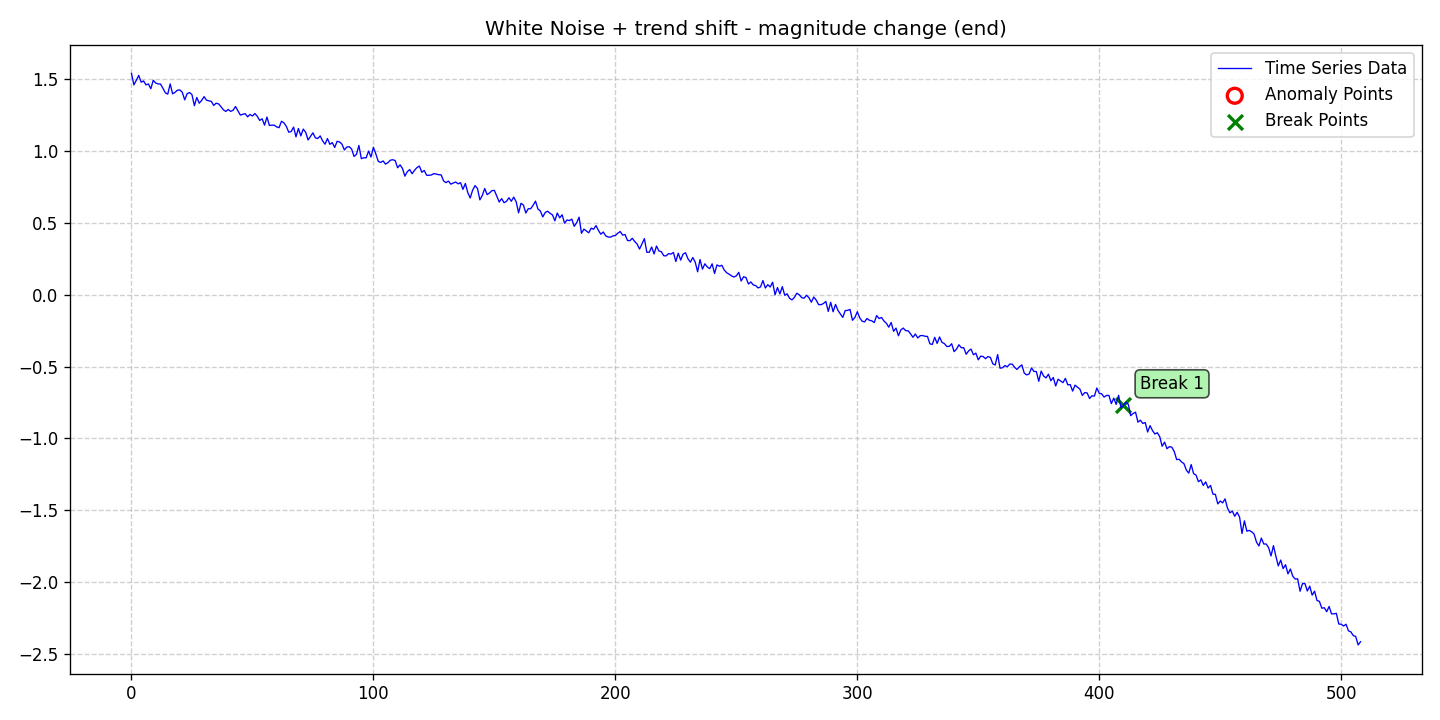

Values plotted in this chart, from the file beside it:
date, data, stationary, det_lin_up, det_lin_down, det_quad, det_cubic, det_exp, det_damped, stoc_trend, volatility, single_seas, multiple_seas, point_anom_single, point_anom_multi, collect_anom, context_anom, mean_shift, var_shift, trend_shift, point_anom_count, point_anom_location, point_anom_point, collect_anom_count
2020-01-01, 1.541, 0, 0, 0, 0, 0, 0, 0, 0, 0, 0, 0, 0, 0, 0, 0, 0, 0, 1, 0, none, , 0
2020-01-02, 1.461, 0, 0, 0, 0, 0, 0, 0, 0, 0, 0, 0, 0, 0, 0, 0, 0, 0, 1, 0, none, , 0
2020-01-03, 1.493, 0, 0, 0, 0, 0, 0, 0, 0, 0, 0, 0, 0, 0, 0, 0, 0, 0, 1, 0, none, , 0
2020-01-04, 1.527, 0, 0, 0, 0, 0, 0, 0, 0, 0, 0, 0, 0, 0, 0, 0, 0, 0, 1, 0, none, , 0
2020-01-05, 1.48, 0, 0, 0, 0, 0, 0, 0, 0, 0, 0, 0, 0, 0, 0, 0, 0, 0, 1, 0, none, , 0
2020-01-06, 1.488, 0, 0, 0, 0, 0, 0, 0, 0, 0, 0, 0, 0, 0, 0, 0, 0, 0, 1, 0, none, , 0
2020-01-07, 1.461, 0, 0, 0, 0, 0, 0, 0, 0, 0, 0, 0, 0, 0, 0, 0, 0, 0, 1, 0, none, , 0
2020-01-08, 1.467, 0, 0, 0, 0, 0, 0, 0, 0, 0, 0, 0, 0, 0, 0, 0, 0, 0, 1, 0, none, , 0
2020-01-09, 1.434, 0, 0, 0, 0, 0, 0, 0, 0, 0, 0, 0, 0, 0, 0, 0, 0, 0, 1, 0, none, , 0
2020-01-10, 1.493, 0, 0, 0, 0, 0, 0, 0, 0, 0, 0, 0, 0, 0, 0, 0, 0, 0, 1, 0, none, , 0
2020-01-11, 1.474, 0, 0, 0, 0, 0, 0, 0, 0, 0, 0, 0, 0, 0, 0, 0, 0, 0, 1, 0, none, , 0
2020-01-12, 1.467, 0, 0, 0, 0, 0, 0, 0, 0, 0, 0, 0, 0, 0, 0, 0, 0, 0, 1, 0, none, , 0
2020-01-13, 1.467, 0, 0, 0, 0, 0, 0, 0, 0, 0, 0, 0, 0, 0, 0, 0, 0, 0, 1, 0, none, , 0
2020-01-14, 1.437, 0, 0, 0, 0, 0, 0, 0, 0, 0, 0, 0, 0, 0, 0, 0, 0, 0, 1, 0, none, , 0
2020-01-15, 1.405, 0, 0, 0, 0, 0, 0, 0, 0, 0, 0, 0, 0, 0, 0, 0, 0, 0, 1, 0, none, , 0
2020-01-16, 1.396, 0, 0, 0, 0, 0, 0, 0, 0, 0, 0, 0, 0, 0, 0, 0, 0, 0, 1, 0, none, , 0
2020-01-17, 1.468, 0, 0, 0, 0, 0, 0, 0, 0, 0, 0, 0, 0, 0, 0, 0, 0, 0, 1, 0, none, , 0
2020-01-18, 1.398, 0, 0, 0, 0, 0, 0, 0, 0, 0, 0, 0, 0, 0, 0, 0, 0, 0, 1, 0, none, , 0
2020-01-19, 1.409, 0, 0, 0, 0, 0, 0, 0, 0, 0, 0, 0, 0, 0, 0, 0, 0, 0, 1, 0, none, , 0
2020-01-20, 1.424, 0, 0, 0, 0, 0, 0, 0, 0, 0, 0, 0, 0, 0, 0, 0, 0, 0, 1, 0, none, , 0
2020-01-21, 1.425, 0, 0, 0, 0, 0, 0, 0, 0, 0, 0, 0, 0, 0, 0, 0, 0, 0, 1, 0, none, , 0
2020-01-22, 1.409, 0, 0, 0, 0, 0, 0, 0, 0, 0, 0, 0, 0, 0, 0, 0, 0, 0, 1, 0, none, , 0
2020-01-23, 1.356, 0, 0, 0, 0, 0, 0, 0, 0, 0, 0, 0, 0, 0, 0, 0, 0, 0, 1, 0, none, , 0
2020-01-24, 1.399, 0, 0, 0, 0, 0, 0, 0, 0, 0, 0, 0, 0, 0, 0, 0, 0, 0, 1, 0, none, , 0
2020-01-25, 1.407, 0, 0, 0, 0, 0, 0, 0, 0, 0, 0, 0, 0, 0, 0, 0, 0, 0, 1, 0, none, , 0
2020-01-26, 1.393, 0, 0, 0, 0, 0, 0, 0, 0, 0, 0, 0, 0, 0, 0, 0, 0, 0, 1, 0, none, , 0
2020-01-27, 1.316, 0, 0, 0, 0, 0, 0, 0, 0, 0, 0, 0, 0, 0, 0, 0, 0, 0, 1, 0, none, , 0
2020-01-28, 1.373, 0, 0, 0, 0, 0, 0, 0, 0, 0, 0, 0, 0, 0, 0, 0, 0, 0, 1, 0, none, , 0
2020-01-29, 1.333, 0, 0, 0, 0, 0, 0, 0, 0, 0, 0, 0, 0, 0, 0, 0, 0, 0, 1, 0, none, , 0
2020-01-30, 1.352, 0, 0, 0, 0, 0, 0, 0, 0, 0, 0, 0, 0, 0, 0, 0, 0, 0, 1, 0, none, , 0
2020-01-31, 1.379, 0, 0, 0, 0, 0, 0, 0, 0, 0, 0, 0, 0, 0, 0, 0, 0, 0, 1, 0, none, , 0
2020-02-01, 1.354, 0, 0, 0, 0, 0, 0, 0, 0, 0, 0, 0, 0, 0, 0, 0, 0, 0, 1, 0, none, , 0
2020-02-02, 1.35, 0, 0, 0, 0, 0, 0, 0, 0, 0, 0, 0, 0, 0, 0, 0, 0, 0, 1, 0, none, , 0
2020-02-03, 1.345, 0, 0, 0, 0, 0, 0, 0, 0, 0, 0, 0, 0, 0, 0, 0, 0, 0, 1, 0, none, , 0
2020-02-04, 1.318, 0, 0, 0, 0, 0, 0, 0, 0, 0, 0, 0, 0, 0, 0, 0, 0, 0, 1, 0, none, , 0
2020-02-05, 1.333, 0, 0, 0, 0, 0, 0, 0, 0, 0, 0, 0, 0, 0, 0, 0, 0, 0, 1, 0, none, , 0
2020-02-06, 1.329, 0, 0, 0, 0, 0, 0, 0, 0, 0, 0, 0, 0, 0, 0, 0, 0, 0, 1, 0, none, , 0
2020-02-07, 1.309, 0, 0, 0, 0, 0, 0, 0, 0, 0, 0, 0, 0, 0, 0, 0, 0, 0, 1, 0, none, , 0
2020-02-08, 1.287, 0, 0, 0, 0, 0, 0, 0, 0, 0, 0, 0, 0, 0, 0, 0, 0, 0, 1, 0, none, , 0
2020-02-09, 1.276, 0, 0, 0, 0, 0, 0, 0, 0, 0, 0, 0, 0, 0, 0, 0, 0, 0, 1, 0, none, , 0
2020-02-10, 1.29, 0, 0, 0, 0, 0, 0, 0, 0, 0, 0, 0, 0, 0, 0, 0, 0, 0, 1, 0, none, , 0
2020-02-11, 1.276, 0, 0, 0, 0, 0, 0, 0, 0, 0, 0, 0, 0, 0, 0, 0, 0, 0, 1, 0, none, , 0
2020-02-12, 1.284, 0, 0, 0, 0, 0, 0, 0, 0, 0, 0, 0, 0, 0, 0, 0, 0, 0, 1, 0, none, , 0
2020-02-13, 1.31, 0, 0, 0, 0, 0, 0, 0, 0, 0, 0, 0, 0, 0, 0, 0, 0, 0, 1, 0, none, , 0
2020-02-14, 1.279, 0, 0, 0, 0, 0, 0, 0, 0, 0, 0, 0, 0, 0, 0, 0, 0, 0, 1, 0, none, , 0
2020-02-15, 1.25, 0, 0, 0, 0, 0, 0, 0, 0, 0, 0, 0, 0, 0, 0, 0, 0, 0, 1, 0, none, , 0
2020-02-16, 1.256, 0, 0, 0, 0, 0, 0, 0, 0, 0, 0, 0, 0, 0, 0, 0, 0, 0, 1, 0, none, , 0
2020-02-17, 1.26, 0, 0, 0, 0, 0, 0, 0, 0, 0, 0, 0, 0, 0, 0, 0, 0, 0, 1, 0, none, , 0
2020-02-18, 1.238, 0, 0, 0, 0, 0, 0, 0, 0, 0, 0, 0, 0, 0, 0, 0, 0, 0, 1, 0, none, , 0
2020-02-19, 1.255, 0, 0, 0, 0, 0, 0, 0, 0, 0, 0, 0, 0, 0, 0, 0, 0, 0, 1, 0, none, , 0
2020-02-20, 1.244, 0, 0, 0, 0, 0, 0, 0, 0, 0, 0, 0, 0, 0, 0, 0, 0, 0, 1, 0, none, , 0
2020-02-21, 1.261, 0, 0, 0, 0, 0, 0, 0, 0, 0, 0, 0, 0, 0, 0, 0, 0, 0, 1, 0, none, , 0
2020-02-22, 1.242, 0, 0, 0, 0, 0, 0, 0, 0, 0, 0, 0, 0, 0, 0, 0, 0, 0, 1, 0, none, , 0
2020-02-23, 1.213, 0, 0, 0, 0, 0, 0, 0, 0, 0, 0, 0, 0, 0, 0, 0, 0, 0, 1, 0, none, , 0
2020-02-24, 1.225, 0, 0, 0, 0, 0, 0, 0, 0, 0, 0, 0, 0, 0, 0, 0, 0, 0, 1, 0, none, , 0
2020-02-25, 1.18, 0, 0, 0, 0, 0, 0, 0, 0, 0, 0, 0, 0, 0, 0, 0, 0, 0, 1, 0, none, , 0
2020-02-26, 1.237, 0, 0, 0, 0, 0, 0, 0, 0, 0, 0, 0, 0, 0, 0, 0, 0, 0, 1, 0, none, , 0
2020-02-27, 1.178, 0, 0, 0, 0, 0, 0, 0, 0, 0, 0, 0, 0, 0, 0, 0, 0, 0, 1, 0, none, , 0
2020-02-28, 1.18, 0, 0, 0, 0, 0, 0, 0, 0, 0, 0, 0, 0, 0, 0, 0, 0, 0, 1, 0, none, , 0
2020-02-29, 1.18, 0, 0, 0, 0, 0, 0, 0, 0, 0, 0, 0, 0, 0, 0, 0, 0, 0, 1, 0, none, , 0
... 449 more rows
